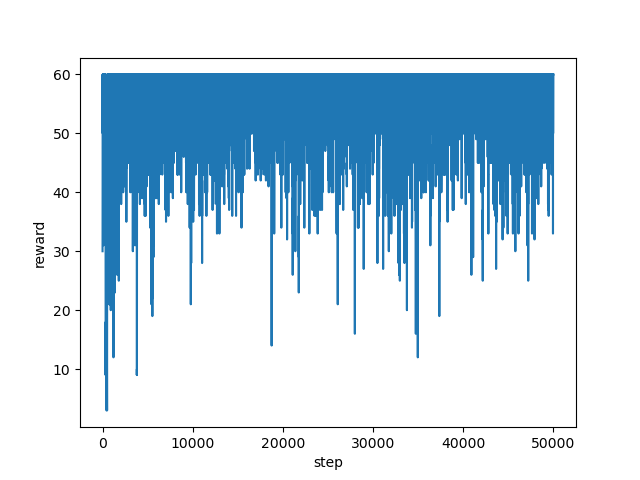

Values plotted in this chart, from the file beside it:
step, reward
0, 30.0
1, 35.0
2, 43.0
3, 42.0
4, 52.0
5, 44.0
6, 50.0
7, 50.0
8, 53.0
9, 60.0
10, 55.0
11, 50.0
12, 58.0
13, 60.0
14, 60.0
15, 60.0
16, 60.0
17, 60.0
18, 60.0
19, 60.0
20, 50.0
21, 53.0
22, 60.0
23, 60.0
24, 60.0
25, 55.0
26, 57.0
27, 60.0
28, 55.0
29, 60.0
30, 60.0
31, 60.0
32, 55.0
33, 60.0
34, 60.0
35, 60.0
36, 60.0
37, 60.0
38, 60.0
39, 60.0
40, 60.0
41, 60.0
42, 60.0
43, 60.0
44, 60.0
45, 60.0
46, 60.0
47, 60.0
48, 55.0
49, 49.0
50, 53.0
51, 45.0
52, 46.0
53, 43.0
54, 51.0
55, 54.0
56, 46.0
57, 45.0
58, 50.0
59, 35.0
... 49,940 more rows
